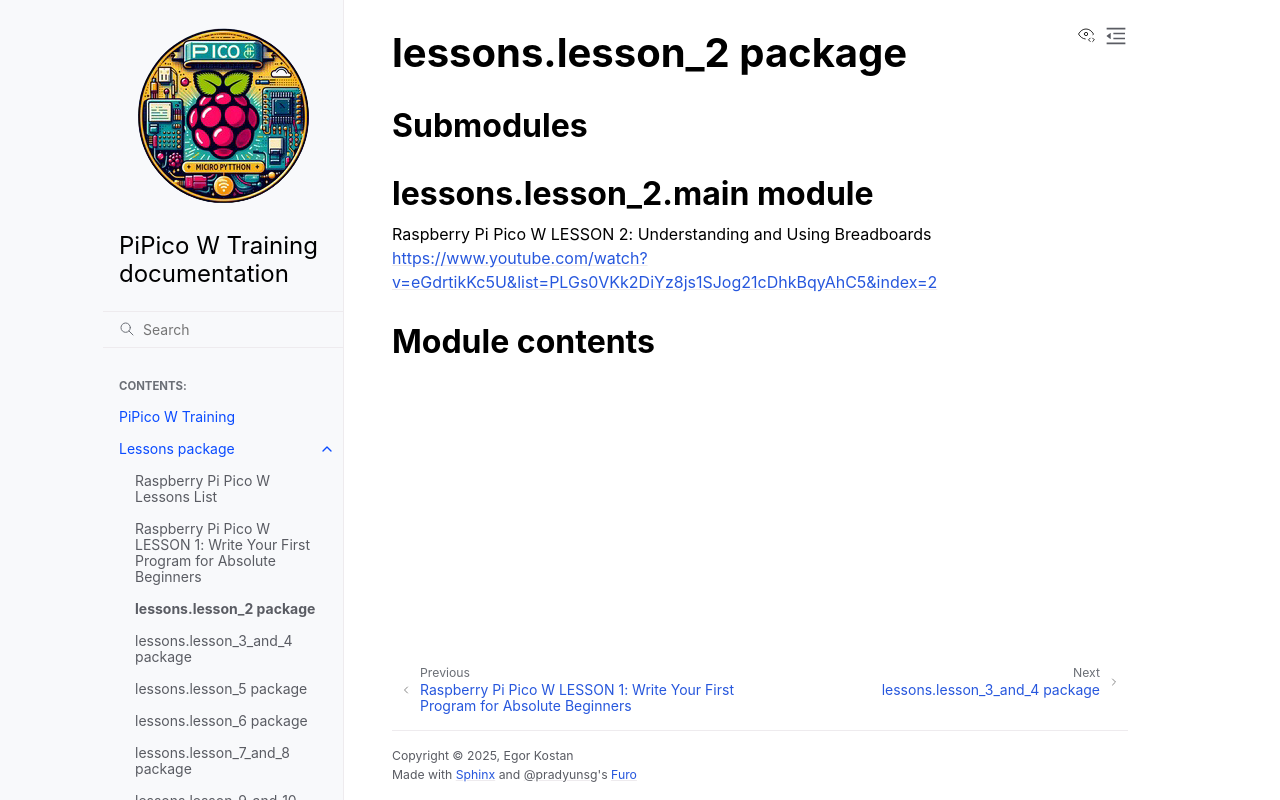

repository: ikostan/pico · page: lessons.lesson_2.html · generator: sphinx

lessons.lesson\_2 package
=========================

Submodules
----------

lessons.lesson\_2.main module
-----------------------------

.. automodule:: lessons.lesson_2.main
   :members:
   :private-members:
   :show-inheritance:
   :undoc-members:

Module contents
---------------

.. automodule:: lessons.lesson_2
   :members:
   :private-members:
   :show-inheritance:
   :undoc-members:
